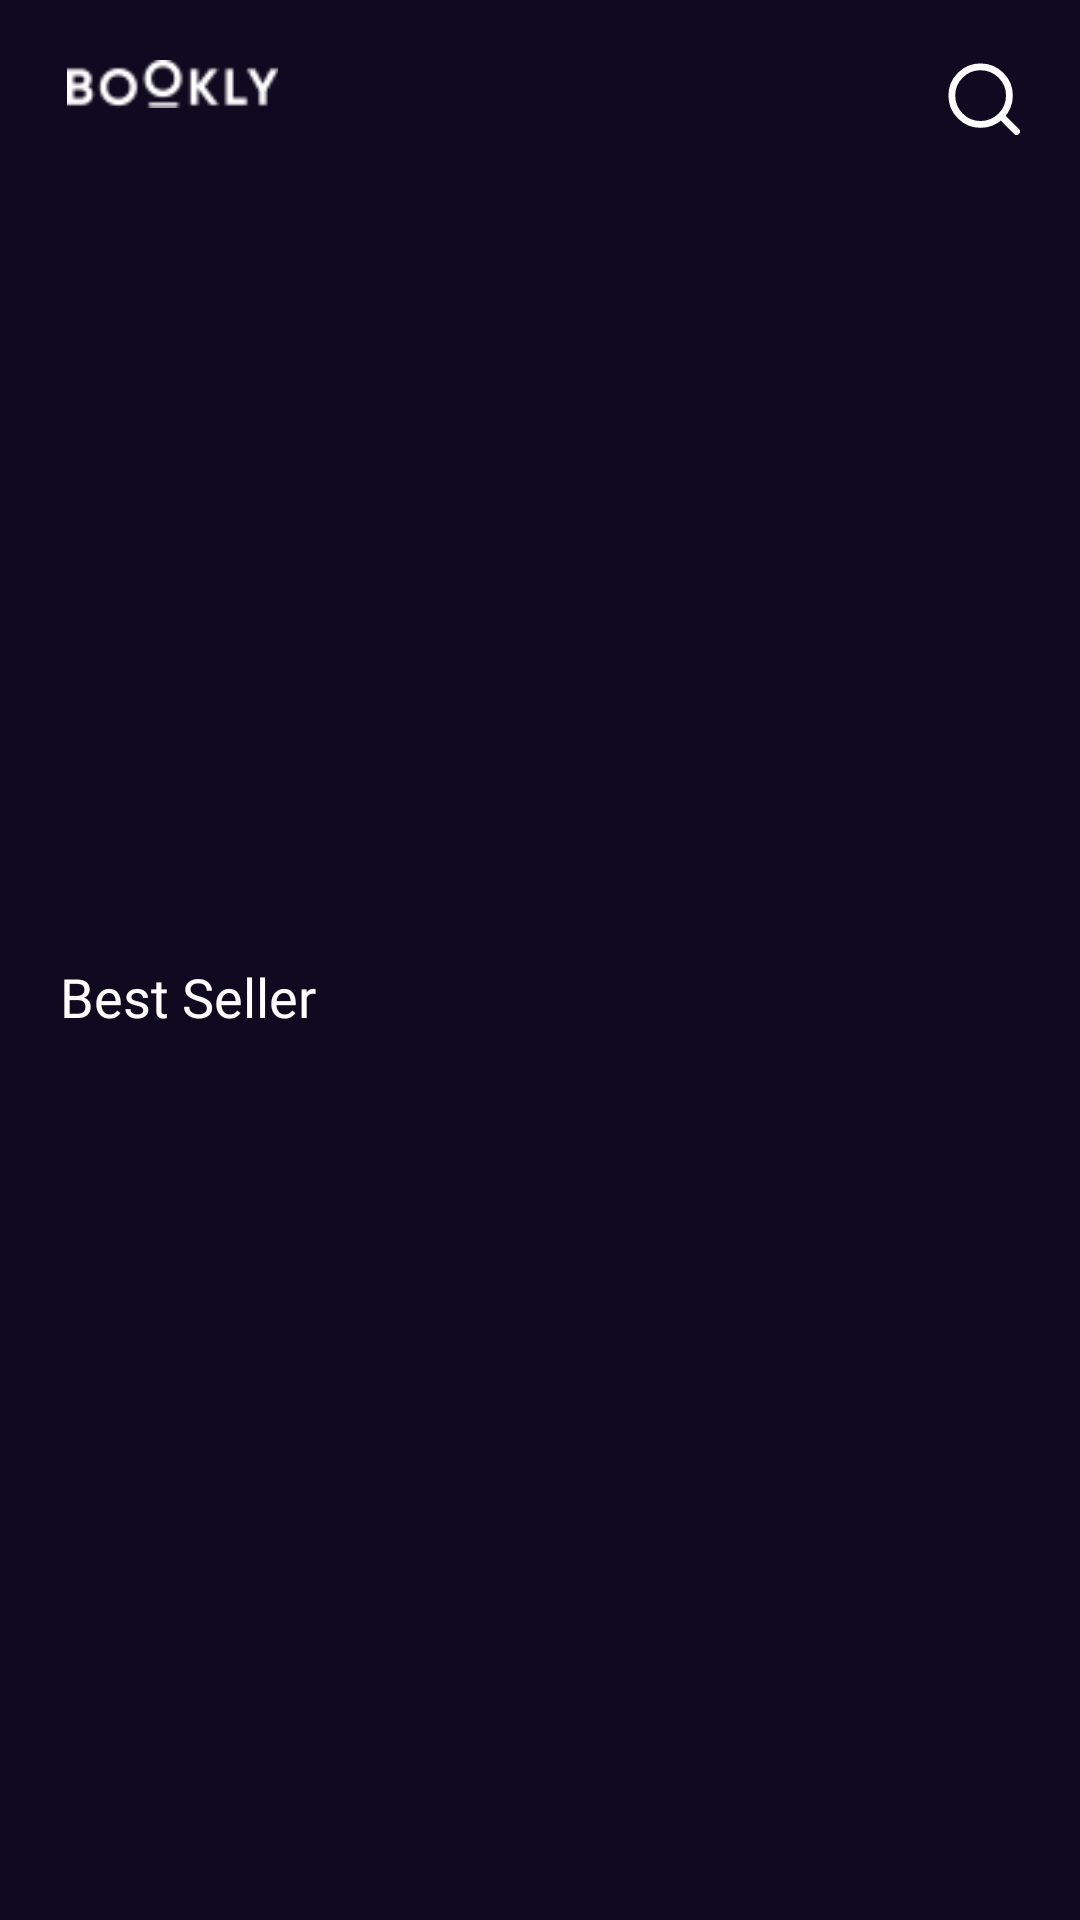

Reconstruct the res/layout file that produces this screen, plus the resources it refers to.
<!-- AndroidManifest.xml: application theme Theme.SocialMediaTestPart1 -->
<!-- res/layout/activity_main.xml -->
<?xml version="1.0" encoding="utf-8"?>
<androidx.constraintlayout.widget.ConstraintLayout xmlns:android="http://schemas.android.com/apk/res/android"
    xmlns:app="http://schemas.android.com/apk/res-auto"
    xmlns:tools="http://schemas.android.com/tools"
    android:layout_width="match_parent"
    android:layout_height="match_parent"
    android:background="@color/main_back"
    tools:context=".view.MainActivity">

    <ImageView
        android:layout_width="75dp"
        android:layout_height="16dp"
        android:layout_marginStart="20dp"
        android:layout_marginTop="20dp"
        android:src="@drawable/ic_logo"
        app:layout_constraintStart_toStartOf="parent"
        app:layout_constraintTop_toTopOf="parent" />

    <ImageView
        android:id="@+id/search"
        android:layout_width="25dp"
        android:layout_height="25dp"
        android:layout_marginTop="20dp"
        android:layout_marginEnd="20dp"
        android:src="@drawable/ic_search"
        android:textColor="@color/white"
        android:textStyle="bold"
        app:layout_constraintEnd_toEndOf="parent"
        app:layout_constraintTop_toTopOf="parent" />

    <androidx.recyclerview.widget.RecyclerView
        android:id="@+id/carouselRecyclerView"
        android:layout_width="match_parent"
        android:layout_height="220dp"
        android:layout_marginStart="10dp"
        android:layout_marginTop="20dp"
        android:orientation="horizontal"
        app:layoutManager="androidx.recyclerview.widget.LinearLayoutManager"
        app:layout_constraintTop_toBottomOf="@id/search"
        tools:listitem="@layout/carousel_item" />

    <TextView
        android:id="@+id/bestSeller"
        android:layout_width="match_parent"
        android:layout_height="wrap_content"
        android:layout_marginStart="20dp"
        android:layout_marginTop="35dp"
        android:fontFamily="@font/montserrat_semi_bold"
        android:text="Best Seller"
        android:textColor="@color/white"
        android:textSize="18dp"
        app:layout_constraintTop_toBottomOf="@id/carouselRecyclerView" />

    <androidx.recyclerview.widget.RecyclerView
        android:id="@+id/bestSellerRecyclerView"
        android:layout_width="match_parent"
        android:layout_height="0dp"
        android:layout_marginStart="10dp"
        android:layout_marginTop="5dp"
        app:layout_constraintBottom_toBottomOf="parent"
        app:layout_constraintTop_toBottomOf="@id/bestSeller"
        tools:listitem="@layout/best_seller_item" />

    <FrameLayout
        android:id="@+id/container"
        android:layout_width="match_parent"
        android:layout_height="match_parent" />

</androidx.constraintlayout.widget.ConstraintLayout>
<!-- res/layout/carousel_item.xml (included above) -->
<?xml version="1.0" encoding="utf-8"?>
<FrameLayout xmlns:android="http://schemas.android.com/apk/res/android"
    xmlns:app="http://schemas.android.com/apk/res-auto"
    android:layout_width="wrap_content"
    android:layout_height="wrap_content">

    <androidx.cardview.widget.CardView
        android:layout_width="130dp"
        android:layout_height="200dp"
        android:layout_margin="10dp"
        app:cardCornerRadius="15dp"
        app:cardElevation="0dp"
        app:layout_constraintStart_toStartOf="parent"
        app:layout_constraintTop_toTopOf="parent">

        <androidx.constraintlayout.widget.ConstraintLayout
            android:layout_width="match_parent"
            android:layout_height="match_parent">

            <ImageView
                android:id="@+id/image"
                android:layout_width="match_parent"
                android:layout_height="match_parent"
                android:scaleType="centerCrop"
                android:src="@drawable/ic_launcher_background" />

            <View
                android:id="@+id/playCircle"
                android:layout_width="40dp"
                android:layout_height="40dp"
                android:layout_margin="10dp"
                android:alpha="0.3"
                android:background="@drawable/play_circle_back"
                app:layout_constraintBottom_toBottomOf="parent"
                app:layout_constraintEnd_toEndOf="parent" />

            <ImageView
                android:layout_width="15dp"
                android:layout_height="0dp"
                android:src="@drawable/ic_baseline_play_arrow_24"
                app:layout_constraintBottom_toBottomOf="@id/playCircle"
                app:layout_constraintEnd_toEndOf="@id/playCircle"
                app:layout_constraintStart_toStartOf="@id/playCircle"
                app:layout_constraintTop_toTopOf="@id/playCircle" />
        </androidx.constraintlayout.widget.ConstraintLayout>
    </androidx.cardview.widget.CardView>

</FrameLayout>
<!-- res/layout/best_seller_item.xml (included above) -->
<?xml version="1.0" encoding="utf-8"?>
<androidx.constraintlayout.widget.ConstraintLayout xmlns:android="http://schemas.android.com/apk/res/android"
    xmlns:app="http://schemas.android.com/apk/res-auto"
    xmlns:tools="http://schemas.android.com/tools"
    android:layout_width="match_parent"
    android:layout_height="wrap_content"
    android:layout_margin="10dp"
    android:paddingEnd="15dp">

    <androidx.cardview.widget.CardView
        android:id="@+id/cardView"
        android:layout_width="70dp"
        android:layout_height="105dp"
        app:cardCornerRadius="10dp"
        app:cardElevation="0dp"
        app:layout_constraintStart_toStartOf="parent"
        app:layout_constraintTop_toTopOf="parent">

        <ImageView
            android:id="@+id/image"
            android:layout_width="100dp"
            android:layout_height="150dp"
            android:scaleType="centerCrop"
            android:src="@drawable/ic_launcher_background" />
    </androidx.cardview.widget.CardView>

    <TextView
        android:id="@+id/price"
        android:layout_width="wrap_content"
        android:layout_height="wrap_content"
        android:layout_marginStart="20dp"
        android:fontFamily="@font/montserrat_bold"
        android:text="19.99 €"
        android:textColor="@color/white"
        android:textSize="20dp"
        app:layout_constraintBottom_toBottomOf="parent"
        app:layout_constraintStart_toEndOf="@id/cardView" />

    <TextView
        android:id="@+id/score"
        android:layout_width="wrap_content"
        android:layout_height="wrap_content"
        android:layout_marginStart="10dp"
        android:layout_marginEnd="5dp"
        android:fontFamily="@font/montserrat_medium"
        android:text="4.8"
        android:textColor="@color/white"
        android:textSize="16dp"
        app:layout_constraintBottom_toBottomOf="parent"
        app:layout_constraintEnd_toStartOf="@id/amount" />

    <TextView
        android:id="@+id/amount"
        android:layout_width="wrap_content"
        android:layout_height="wrap_content"
        android:layout_marginStart="10dp"
        android:fontFamily="@font/montserrat_regular"
        android:text="(2390)"
        android:textColor="@color/amount_text"
        android:textSize="14dp"
        app:layout_constraintBottom_toBottomOf="@id/score"
        app:layout_constraintEnd_toEndOf="parent"
        app:layout_constraintTop_toTopOf="@id/score" />

    <TextView
        android:id="@+id/author"
        android:layout_width="wrap_content"
        android:layout_height="wrap_content"
        android:layout_marginStart="20dp"
        android:fontFamily="@font/montserrat_medium"
        android:text="J. K. Rowling"
        android:textColor="@color/author_text"
        android:textSize="14dp"
        app:layout_constraintBottom_toTopOf="@id/price"
        app:layout_constraintStart_toEndOf="@id/cardView" />

    <TextView
        android:id="@+id/title"
        android:layout_width="0dp"
        android:layout_height="0dp"
        android:layout_marginStart="20dp"
        android:fontFamily="@font/montserrat_regular"
        android:gravity="center|start"
        android:text="The Jungle Book"
        android:textColor="@color/white"
        android:textSize="20dp"
        app:layout_constraintBottom_toTopOf="@id/author"
        app:layout_constraintEnd_toEndOf="parent"
        app:layout_constraintStart_toEndOf="@id/cardView"
        app:layout_constraintTop_toTopOf="parent" />

</androidx.constraintlayout.widget.ConstraintLayout>
<!-- resources referenced by this layout -->
<resources>
  <color name="amount_text">#888590</color>
  <color name="author_text">#b7b5bc</color>
  <color name="main_back">#0F0A20</color>
  <color name="white">#FFFFFFFF</color>
  <!-- drawable ic_logo: png bitmap (drawable, 1137 bytes) -->
  <!-- drawable ic_search (drawable) -->
  <vector xmlns:android="http://schemas.android.com/apk/res/android"
      android:width="22dp"
      android:height="22dp"
      android:viewportWidth="22"
      android:viewportHeight="22">
    <group>
      <clip-path
          android:pathData="m-321,-45h375v812h-375z"/>
      <path
          android:pathData="m2,10.4c0,-4.6 3.8,-8.4 8.4,-8.4 4.7,0 8.5,3.8 8.5,8.4 0,4.7 -3.8,8.5 -8.5,8.5 -4.6,0 -8.4,-3.8 -8.4,-8.5zM21,21l-4.6,-4.6"
          android:strokeLineJoin="round"
          android:strokeWidth="2"
          android:fillColor="#00000000"
          android:strokeColor="#fff"
          android:strokeLineCap="round"/>
    </group>
  </vector>
  <!-- drawable play_circle_back (drawable) -->
  <?xml version="1.0" encoding="utf-8"?>
  <shape xmlns:android="http://schemas.android.com/apk/res/android"
      android:shape="oval">
      <corners android:radius="50dp" />
      <solid android:color="@color/white" />
  </shape>
  <style name="Theme.SocialMediaTestPart1" parent="Theme.MaterialComponents.DayNight.NoActionBar">
          <item name="colorPrimary">@color/purple_500</item>
          <item name="colorPrimaryVariant">@color/purple_700</item>
          <item name="colorOnPrimary">@color/white</item>
          <item name="colorSecondary">@color/teal_200</item>
          <item name="colorSecondaryVariant">@color/teal_700</item>
          <item name="colorOnSecondary">@color/black</item>
          <item name="android:statusBarColor" tools:targetApi="l">?attr/colorPrimaryVariant</item>
          <item name="android:windowFullscreen">true</item>
      </style>
  <color name="purple_500">#FF6200EE</color>
  <color name="purple_700">#FF3700B3</color>
  <color name="teal_200">#FF03DAC5</color>
  <color name="teal_700">#FF018786</color>
  <color name="black">#FF000000</color>
</resources>
